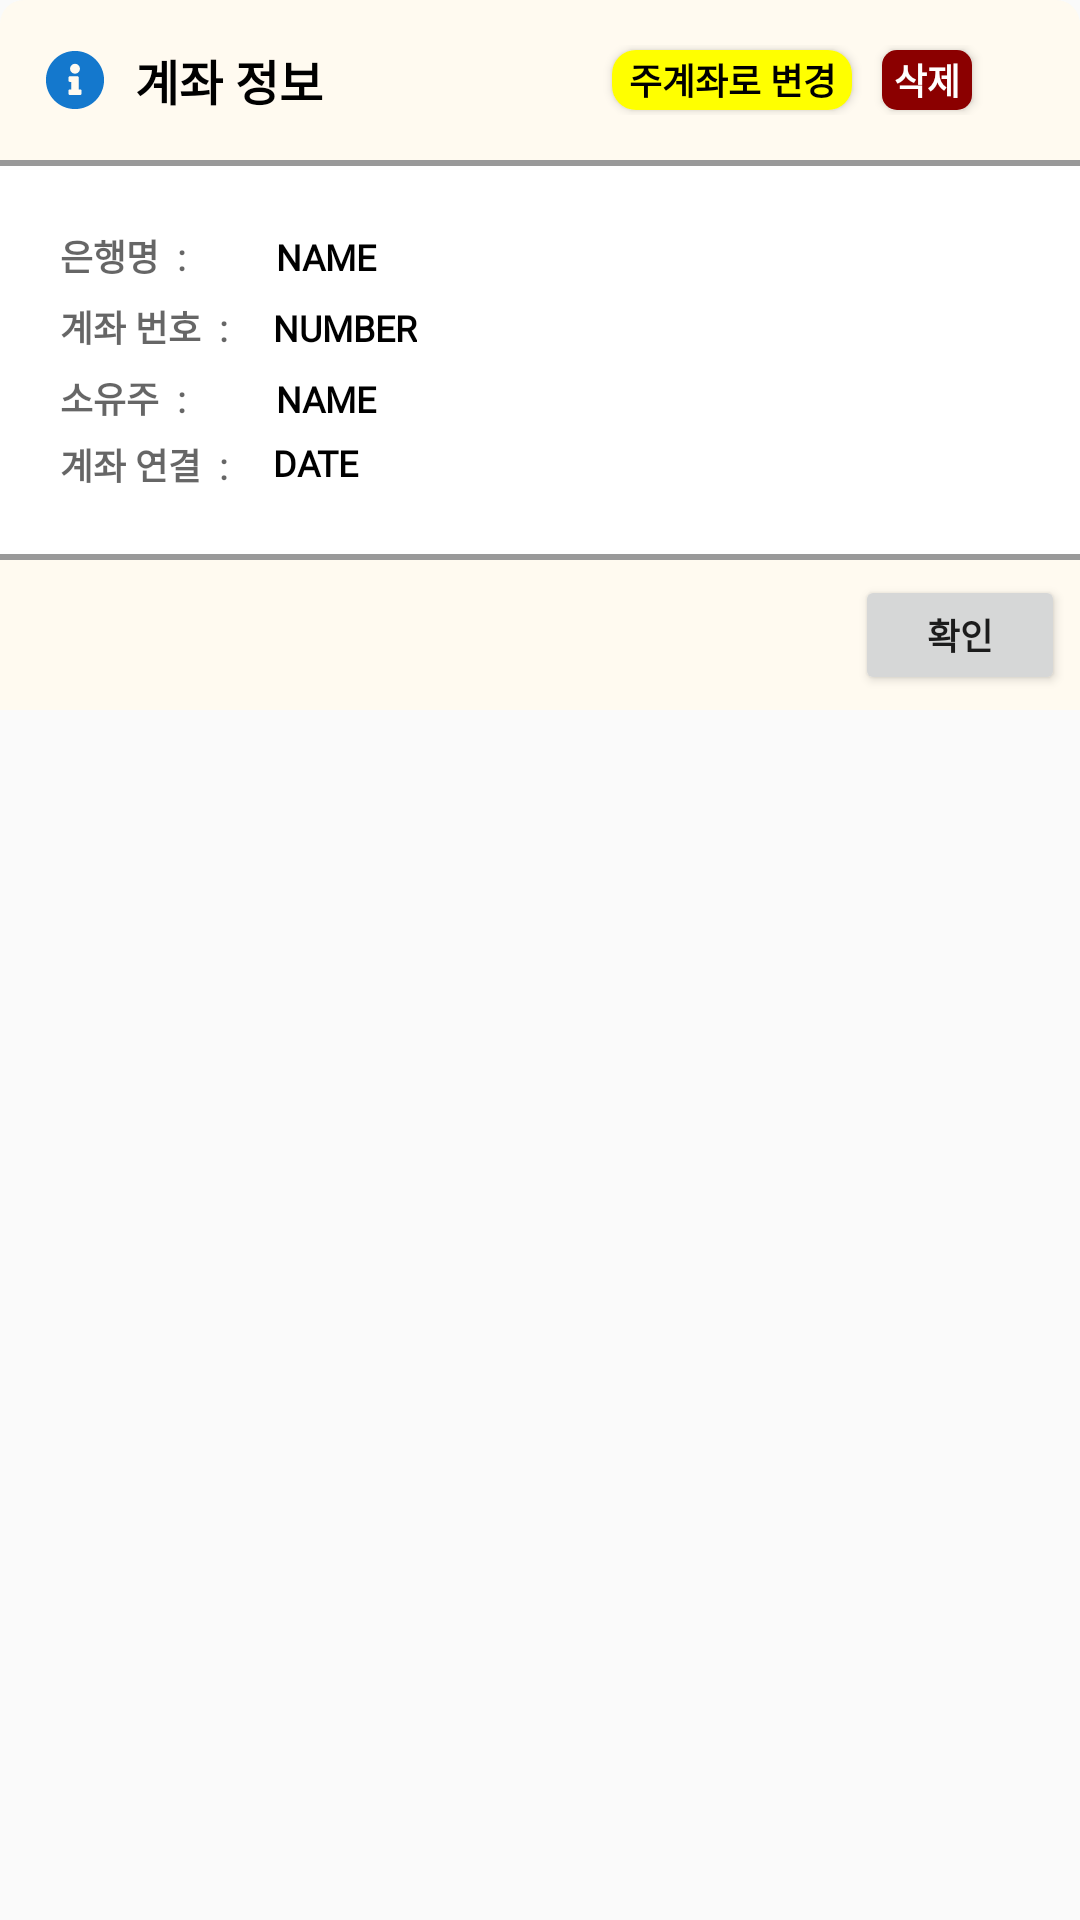

Here is an Android app screen rendered from its layout file. Give the layout XML and the strings, colors and styles it references.
<!-- AndroidManifest.xml: application theme Theme.CapstoneMainProject -->
<!-- res/layout/dialog_bank_account_details.xml -->
<?xml version="1.0" encoding="utf-8"?>
<LinearLayout xmlns:android="http://schemas.android.com/apk/res/android"
    android:layout_width="300dp"
    android:layout_height="wrap_content"
    android:layout_gravity="center"
    android:background="@android:color/transparent"
    android:orientation="vertical">

    <LinearLayout
        android:layout_width="match_parent"
        android:layout_height="wrap_content"
        android:background="@drawable/shape_rectangle_floarlwhite_border_top"
        android:orientation="horizontal"
        android:paddingVertical="15dp"
        android:paddingLeft="15dp"
        android:weightSum="10">

        <ImageView
            android:layout_width="20dp"
            android:layout_height="20dp"
            android:layout_gravity="center_vertical"
            android:layout_marginRight="10dp"
            android:background="@drawable/ic_info_circle_solid" />

        <TextView
            android:layout_width="0dp"
            android:layout_height="wrap_content"
            android:layout_gravity="center_vertical"
            android:layout_marginRight="15dp"
            android:layout_weight="8"
            android:fontFamily="@font/cafe_24_ssurround_air"
            android:text="계좌 정보"
            android:textColor="@color/black"
            android:textSize="16dp"
            android:textStyle="bold" />

        <Button
            android:id="@+id/btn_account_change_main"
            android:layout_width="80dp"
            android:layout_height="20dp"
            android:layout_gravity="center_vertical"
            android:layout_marginRight="10dp"
            android:background="@drawable/shape_rectangle_yellow"
            android:elevation="3dp"
            android:fontFamily="@font/cafe_24_ssurround_air"
            android:text="주계좌로 변경"
            android:textColor="@color/black"
            android:textSize="12dp"
            android:textStyle="bold" />

        <Button
            android:id="@+id/btn_account_delete"
            android:layout_width="30dp"
            android:layout_height="20dp"
            android:layout_gravity="center_vertical"
            android:background="@drawable/shape_rectangle_darkred"
            android:elevation="3dp"
            android:fontFamily="@font/cafe_24_ssurround_air"
            android:text="삭제"
            android:textColor="@color/white"
            android:textSize="12dp"
            android:textStyle="bold" />

    </LinearLayout>

    <LinearLayout
        android:layout_width="match_parent"
        android:layout_height="wrap_content"
        android:background="@drawable/border_rectangle_vertical"
        android:orientation="vertical"
        android:padding="20dp">

        <LinearLayout
            android:layout_width="match_parent"
            android:layout_height="wrap_content"
            android:layout_marginVertical="3dp"
            android:orientation="horizontal"
            android:weightSum="10">

            <TextView
                android:layout_width="wrap_content"
                android:layout_height="wrap_content"
                android:layout_marginRight="30dp"
                android:fontFamily="@font/cafe_24_ssurround_air"
                android:text="은행명  :"
                android:textColor="@color/gray_blur"
                android:textSize="12dp"
                android:textStyle="bold" />

            <TextView
                android:id="@+id/textView_account_bankName"
                android:layout_width="wrap_content"
                android:layout_height="wrap_content"
                android:fontFamily="@font/cafe_24_ssurround_air"
                android:text="NAME"
                android:textColor="@color/black"
                android:textSize="12dp"
                android:textStyle="bold" />

        </LinearLayout>

        <LinearLayout
            android:layout_width="match_parent"
            android:layout_height="wrap_content"
            android:layout_marginVertical="3dp"
            android:orientation="horizontal">

            <TextView
                android:layout_width="wrap_content"
                android:layout_height="wrap_content"
                android:layout_marginRight="15dp"
                android:fontFamily="@font/cafe_24_ssurround_air"
                android:text="계좌 번호  :"
                android:textColor="@color/gray_blur"
                android:textSize="12dp"
                android:textStyle="bold" />

            <TextView
                android:id="@+id/textView_account_number"
                android:layout_width="wrap_content"
                android:layout_height="wrap_content"
                android:fontFamily="@font/cafe_24_ssurround_air"
                android:text="NUMBER"
                android:textColor="@color/black"
                android:textSize="12dp"
                android:textStyle="bold" />

        </LinearLayout>

        <LinearLayout
            android:layout_width="match_parent"
            android:layout_height="wrap_content"
            android:layout_marginVertical="3dp"
            android:orientation="horizontal">

            <TextView
                android:layout_width="wrap_content"
                android:layout_height="match_parent"
                android:layout_marginRight="30dp"
                android:fontFamily="@font/cafe_24_ssurround_air"
                android:text="소유주  :"
                android:textColor="@color/gray_blur"
                android:textSize="12dp"
                android:textStyle="bold" />

            <TextView
                android:id="@+id/textView_account_owner"
                android:layout_width="wrap_content"
                android:layout_height="wrap_content"
                android:fontFamily="@font/cafe_24_ssurround_air"
                android:text="NAME"
                android:textColor="@color/black"
                android:textSize="12dp"
                android:textStyle="bold" />

        </LinearLayout>

        <LinearLayout
            android:layout_width="match_parent"
            android:layout_height="wrap_content"
            android:layout_marginVertical="3dp"
            android:orientation="horizontal">

            <TextView
                android:layout_width="wrap_content"
                android:layout_height="wrap_content"
                android:layout_marginRight="15dp"
                android:fontFamily="@font/cafe_24_ssurround_air"
                android:text="계좌 연결  :"
                android:textColor="@color/gray_blur"
                android:textSize="12dp"
                android:textStyle="bold" />

            <TextView
                android:id="@+id/textView_account_registeredAt"
                android:layout_width="wrap_content"
                android:layout_height="match_parent"
                android:fontFamily="@font/cafe_24_ssurround_air"
                android:text="DATE"
                android:textColor="@color/black"
                android:textSize="12dp"
                android:textStyle="bold" />

        </LinearLayout>

    </LinearLayout>

    <LinearLayout
        android:layout_width="match_parent"
        android:layout_height="wrap_content"
        android:background="@color/floralwhite"
        android:gravity="right"
        android:orientation="horizontal"
        android:padding="5dp">

        <Button
            android:id="@+id/btn_account_ok"
            android:layout_width="70dp"
            android:layout_height="40dp"
            android:layout_gravity="center_vertical"
            android:fontFamily="@font/cafe_24_ssurround_air"
            android:text="확인"
            android:textSize="12dp"
            android:textStyle="bold" />

    </LinearLayout>

</LinearLayout>
<!-- resources referenced by this layout -->
<resources>
  <color name="black">#000000</color>
  <color name="floralwhite">#FFFAF0</color>
  <color name="gray_blur">#99000000</color>
  <color name="white">#ffffff</color>
  <!-- drawable border_rectangle_vertical (drawable) -->
  <?xml version="1.0" encoding="utf-8"?>
  <layer-list xmlns:android="http://schemas.android.com/apk/res/android">
      <item
          android:left="-5dp"
          android:right="-5dp">
          <shape android:shape="rectangle">
              <solid android:color="@color/white" />
              <stroke
                  android:width="2dp"
                  android:color="@color/textGray" />
          </shape>
      </item>
  </layer-list>
  <!-- drawable ic_info_circle_solid (drawable-v24) -->
  <vector xmlns:android="http://schemas.android.com/apk/res/android"
      android:width="512dp"
      android:height="512dp"
      android:viewportWidth="512"
      android:viewportHeight="512">
      <path
          android:fillColor="#1478cd"
          android:pathData="M256,8C119.043,8 8,119.083 8,256c0,136.997 111.043,248 248,248s248,-111.003 248,-248C504,119.083 392.957,8 256,8zM256,118c23.196,0 42,18.804 42,42s-18.804,42 -42,42 -42,-18.804 -42,-42 18.804,-42 42,-42zM312,372c0,6.627 -5.373,12 -12,12h-88c-6.627,0 -12,-5.373 -12,-12v-24c0,-6.627 5.373,-12 12,-12h12v-64h-12c-6.627,0 -12,-5.373 -12,-12v-24c0,-6.627 5.373,-12 12,-12h64c6.627,0 12,5.373 12,12v100h12c6.627,0 12,5.373 12,12v24z" />
  </vector>
  <!-- drawable shape_rectangle_darkred (drawable-v24) -->
  <?xml version="1.0" encoding="utf-8"?>
  <shape xmlns:android="http://schemas.android.com/apk/res/android"
      android:shape="rectangle">
      <corners android:radius="5dp" />
      <solid android:color="#8B0000" />
      <size
          android:width="150dp"
          android:height="40dp" />
  </shape>
  <!-- drawable shape_rectangle_floarlwhite_border_top (drawable) -->
  <?xml version="1.0" encoding="utf-8"?>
  <shape xmlns:android="http://schemas.android.com/apk/res/android"
      android:shape="rectangle">
      <corners
          android:topLeftRadius="8dp"
          android:topRightRadius="8dp" />
      <solid android:color="@color/floralwhite" />
      <size
          android:width="150dp"
          android:height="40dp" />
  </shape>
  <!-- drawable shape_rectangle_yellow (drawable-v24) -->
  <?xml version="1.0" encoding="utf-8"?>
  <shape xmlns:android="http://schemas.android.com/apk/res/android"
      android:shape="rectangle">
      <corners android:radius="8dp" />
      <solid android:color="#FFFF00" />
  </shape>
  <style name="Theme.CapstoneMainProject" parent="Theme.AppCompat.Light.NoActionBar">
          
          <item name="colorPrimary">@color/purple_500</item>
          <item name="colorPrimaryVariant">@color/purple_700</item>
          <item name="colorOnPrimary">@color/white</item>
          
          <item name="colorSecondary">@color/teal_200</item>
          <item name="colorSecondaryVariant">@color/teal_700</item>
          <item name="colorOnSecondary">@color/black</item>
          
          <item name="android:statusBarColor" tools:targetApi="l">?attr/colorPrimaryVariant</item>
          
      </style>
  <color name="textGray">#999</color>
  <color name="purple_500">#FF6200EE</color>
  <color name="purple_700">#FF3700B3</color>
  <color name="teal_200">#FF03DAC5</color>
  <color name="teal_700">#FF018786</color>
</resources>
